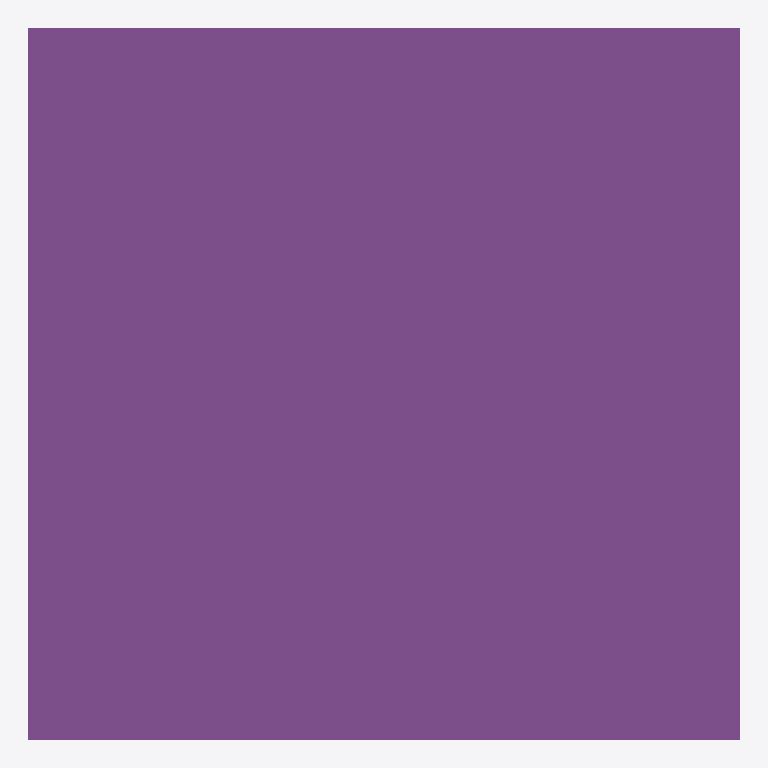
Plan cut of the same IFC building model at storey 'Level 1' (level 0.00 m, cut at 1.40 m), seen from above with north up, elements coloured by IFC class: 1 footing (purple). No cut surface shows.
Extent 2.5 m × 2.5 m × 0.6 m (x, y, z). Storeys (1): Level 1 at 0.00 m. Elements (1): 1 IfcFooting.

HEADER;
FILE_DESCRIPTION(('ViewDefinition[DesignTransferView]'),'2;1');
FILE_NAME('/dev/null','2026-10-18T23:35:11+03:00',(''),(''),'IfcOpenShell 0.9.0.post1','IfcOpenShell 0.9.0.post1','Nobody');
FILE_SCHEMA(('IFC4'));
ENDSEC;
DATA;
#14=IFCPROJECT('1nkxlzTW9R4Os6WxBAb3Sd',#5,'Pad footing (MF1)','RC pad footing: plan and section with bottom mesh, starter bars and column stub.',$,$,$,(#13),#10);
#18=IFCSITE('0l1c3VjVXONfFmfPnCQSLc',#5,'Site',$,$,#17,$,$,.ELEMENT.,$,$,$,$,$);
#22=IFCBUILDING('30S7R$a4HLJBK51aMIj0wr',#5,'Pad footing (MF1)',$,$,#21,$,$,.ELEMENT.,$,$,$);
#28=IFCBUILDINGSTOREY('3Sulv_Uy1UOPgLkdFdhS_L',#5,'Level 1','Single storey used by the member model detail',$,#27,$,$,.ELEMENT.,0.0);
#44=IFCFOOTING('3WHtO1Z0DLlQnMWKvNX29u',#5,'Pad footing','footing','pad-footing',#43,#38,'pad-footing.footing',.PAD_FOOTING.);
ENDSEC;
